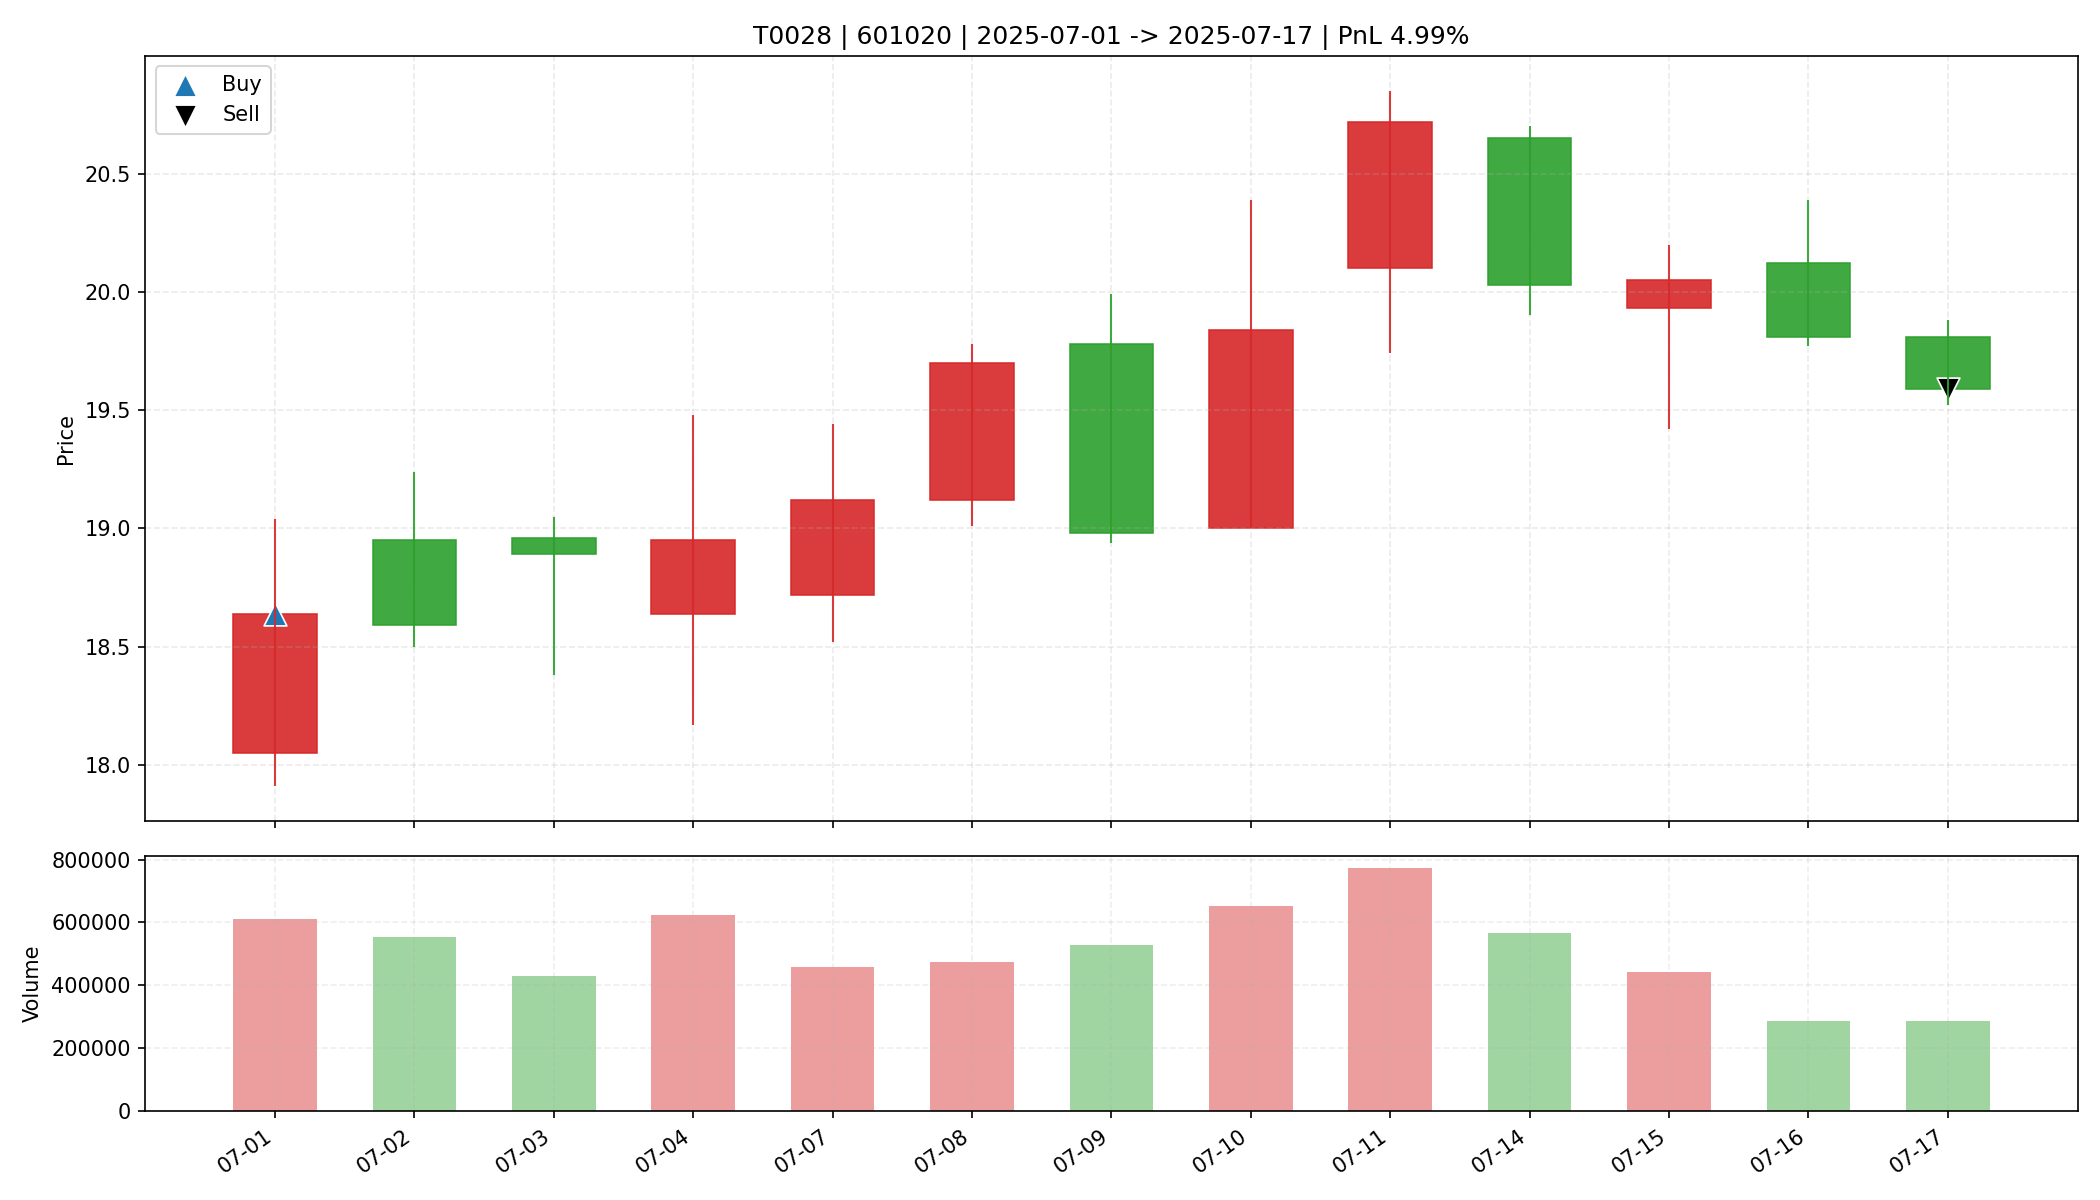

Data behind this chart, as committed beside it:
date, open, high, low, close, amount, volume, trade_id, code, buy_date, sell_date, buy_price, sell_price, matched_shares, buy_reason, sell_reason, sell_profit_pct, sell_hold_days, is_buy_day, is_sell_day, holding_day_index
2025-07-01, 18.05, 19.04, 17.91, 18.64, 1132678144, 612459, T0028, 601020, 2025-07-01, 2025-07-17, 18.64, 19.59, 1700, 前10日振幅9.3%, 阳线涨幅3.3%, 突破均线, 温和放量1.6倍, MA…, 跌破MA10, 4.992, 12.0, True, False, 0
2025-07-02, 18.95, 19.24, 18.5, 18.59, 1043307648, 554348, T0028, 601020, 2025-07-01, 2025-07-17, 18.64, 19.59, 1700, 前10日振幅9.3%, 阳线涨幅3.3%, 突破均线, 温和放量1.6倍, MA…, 跌破MA10, 4.992, 12.0, False, False, 1
2025-07-03, 18.96, 19.05, 18.38, 18.89, 806964352, 430997, T0028, 601020, 2025-07-01, 2025-07-17, 18.64, 19.59, 1700, 前10日振幅9.3%, 阳线涨幅3.3%, 突破均线, 温和放量1.6倍, MA…, 跌破MA10, 4.992, 12.0, False, False, 2
2025-07-04, 18.64, 19.48, 18.17, 18.95, 1173951616, 624337, T0028, 601020, 2025-07-01, 2025-07-17, 18.64, 19.59, 1700, 前10日振幅9.3%, 阳线涨幅3.3%, 突破均线, 温和放量1.6倍, MA…, 跌破MA10, 4.992, 12.0, False, False, 3
2025-07-07, 18.72, 19.44, 18.52, 19.12, 880460480, 459281, T0028, 601020, 2025-07-01, 2025-07-17, 18.64, 19.59, 1700, 前10日振幅9.3%, 阳线涨幅3.3%, 突破均线, 温和放量1.6倍, MA…, 跌破MA10, 4.992, 12.0, False, False, 4
2025-07-08, 19.12, 19.78, 19.01, 19.7, 923639232, 473784, T0028, 601020, 2025-07-01, 2025-07-17, 18.64, 19.59, 1700, 前10日振幅9.3%, 阳线涨幅3.3%, 突破均线, 温和放量1.6倍, MA…, 跌破MA10, 4.992, 12.0, False, False, 5
2025-07-09, 19.78, 19.99, 18.94, 18.98, 1027846016, 529230, T0028, 601020, 2025-07-01, 2025-07-17, 18.64, 19.59, 1700, 前10日振幅9.3%, 阳线涨幅3.3%, 突破均线, 温和放量1.6倍, MA…, 跌破MA10, 4.992, 12.0, False, False, 6
2025-07-10, 19.0, 20.39, 19.0, 19.84, 1300094976, 653452, T0028, 601020, 2025-07-01, 2025-07-17, 18.64, 19.59, 1700, 前10日振幅9.3%, 阳线涨幅3.3%, 突破均线, 温和放量1.6倍, MA…, 跌破MA10, 4.992, 12.0, False, False, 7
2025-07-11, 20.1, 20.85, 19.74, 20.72, 1570187392, 772125, T0028, 601020, 2025-07-01, 2025-07-17, 18.64, 19.59, 1700, 前10日振幅9.3%, 阳线涨幅3.3%, 突破均线, 温和放量1.6倍, MA…, 跌破MA10, 4.992, 12.0, False, False, 8
2025-07-14, 20.65, 20.7, 19.9, 20.03, 1142749056, 565662, T0028, 601020, 2025-07-01, 2025-07-17, 18.64, 19.59, 1700, 前10日振幅9.3%, 阳线涨幅3.3%, 突破均线, 温和放量1.6倍, MA…, 跌破MA10, 4.992, 12.0, False, False, 9
2025-07-15, 19.93, 20.2, 19.42, 20.05, 876438592, 443726, T0028, 601020, 2025-07-01, 2025-07-17, 18.64, 19.59, 1700, 前10日振幅9.3%, 阳线涨幅3.3%, 突破均线, 温和放量1.6倍, MA…, 跌破MA10, 4.992, 12.0, False, False, 10
2025-07-16, 20.12, 20.39, 19.77, 19.81, 575417472, 287302, T0028, 601020, 2025-07-01, 2025-07-17, 18.64, 19.59, 1700, 前10日振幅9.3%, 阳线涨幅3.3%, 突破均线, 温和放量1.6倍, MA…, 跌破MA10, 4.992, 12.0, False, False, 11
2025-07-17, 19.81, 19.88, 19.52, 19.59, 560799744, 285824, T0028, 601020, 2025-07-01, 2025-07-17, 18.64, 19.59, 1700, 前10日振幅9.3%, 阳线涨幅3.3%, 突破均线, 温和放量1.6倍, MA…, 跌破MA10, 4.992, 12.0, False, True, 12
